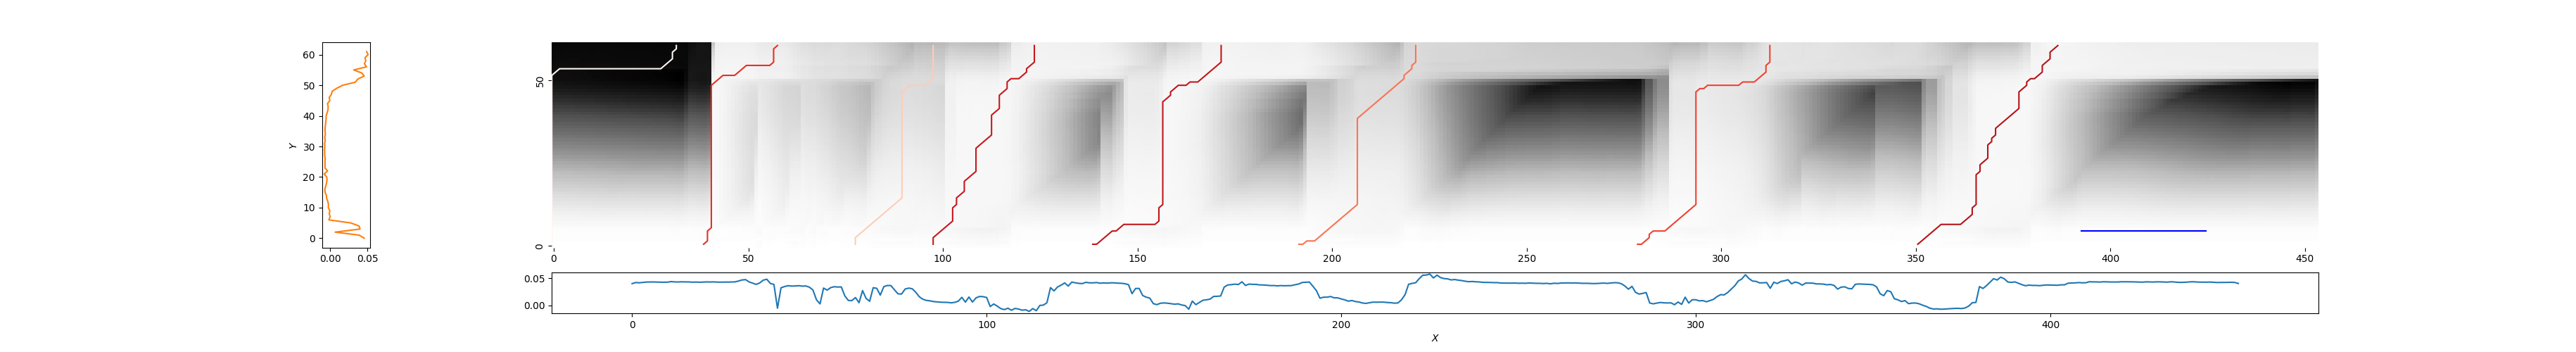

The data file committed next to this chart (first rows):
0, 32, 2.0562764410678156
38, 58, 0.336
78, 98, 0.8094
98, 124, 0.237
138, 172, 0.2163
191, 222, 0.5297
278, 313, 0.3909
350, 387, 0.1835
